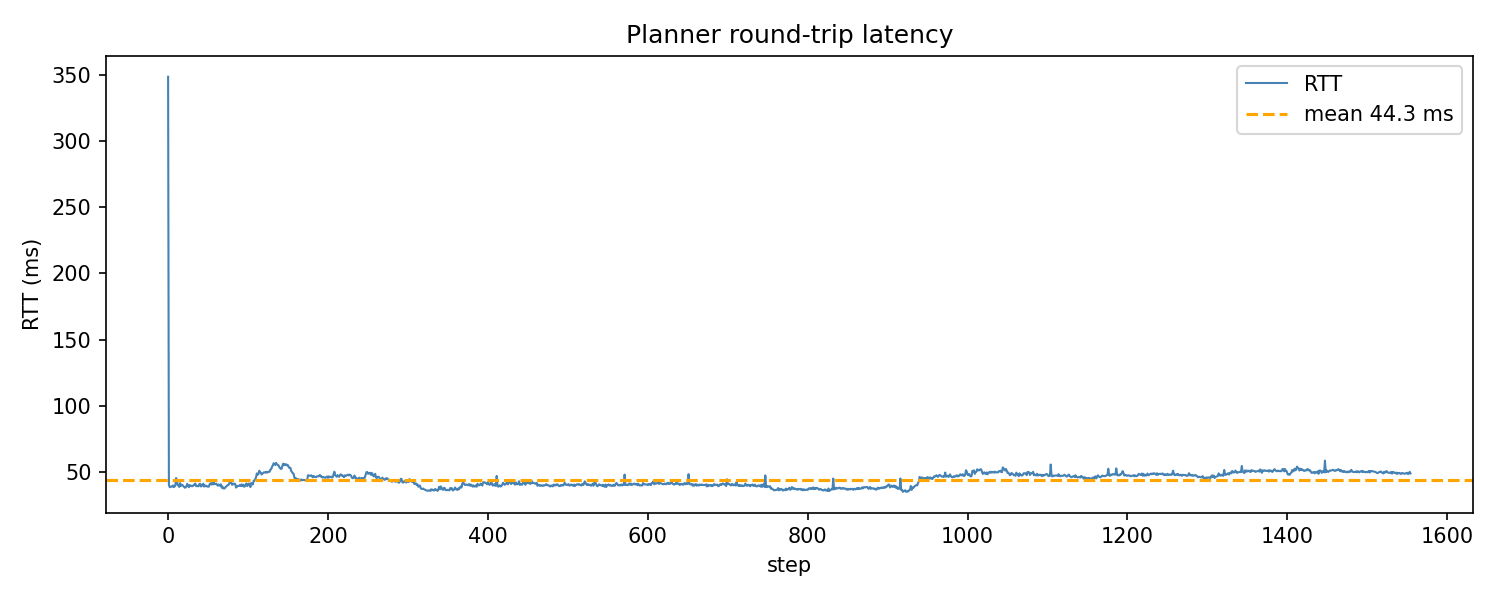

The file beside this chart, header and first rows:
step, rtt_ms
0, 348.3
1, 40.34
2, 38.5
3, 38.92
4, 38.97
5, 39.02
6, 39.86
7, 38.63
8, 39
9, 39.64
10, 45.48
11, 43.58
12, 40.26
13, 39.76
14, 38.73
15, 41.64
16, 39.48
17, 40.37
18, 40.2
19, 39.37
20, 38.74
21, 38.15
22, 38.42
23, 39.55
24, 41.08
25, 39.46
26, 38.52
27, 40.16
28, 39.33
29, 39.7
30, 39.24
31, 39.5
32, 40.25
33, 40.34
34, 41.32
35, 39.29
36, 39.64
37, 39.33
38, 39.22
39, 40.8
40, 41.15
41, 39.08
42, 39.39
43, 40.55
44, 41.16
45, 39.01
46, 39.9
47, 39.29
48, 39.65
49, 39
50, 39
51, 38.97
52, 40.9
53, 41.5
54, 40.58
55, 41.63
56, 40.6
57, 42.26
58, 40.86
59, 40.95
... 1,495 more rows
